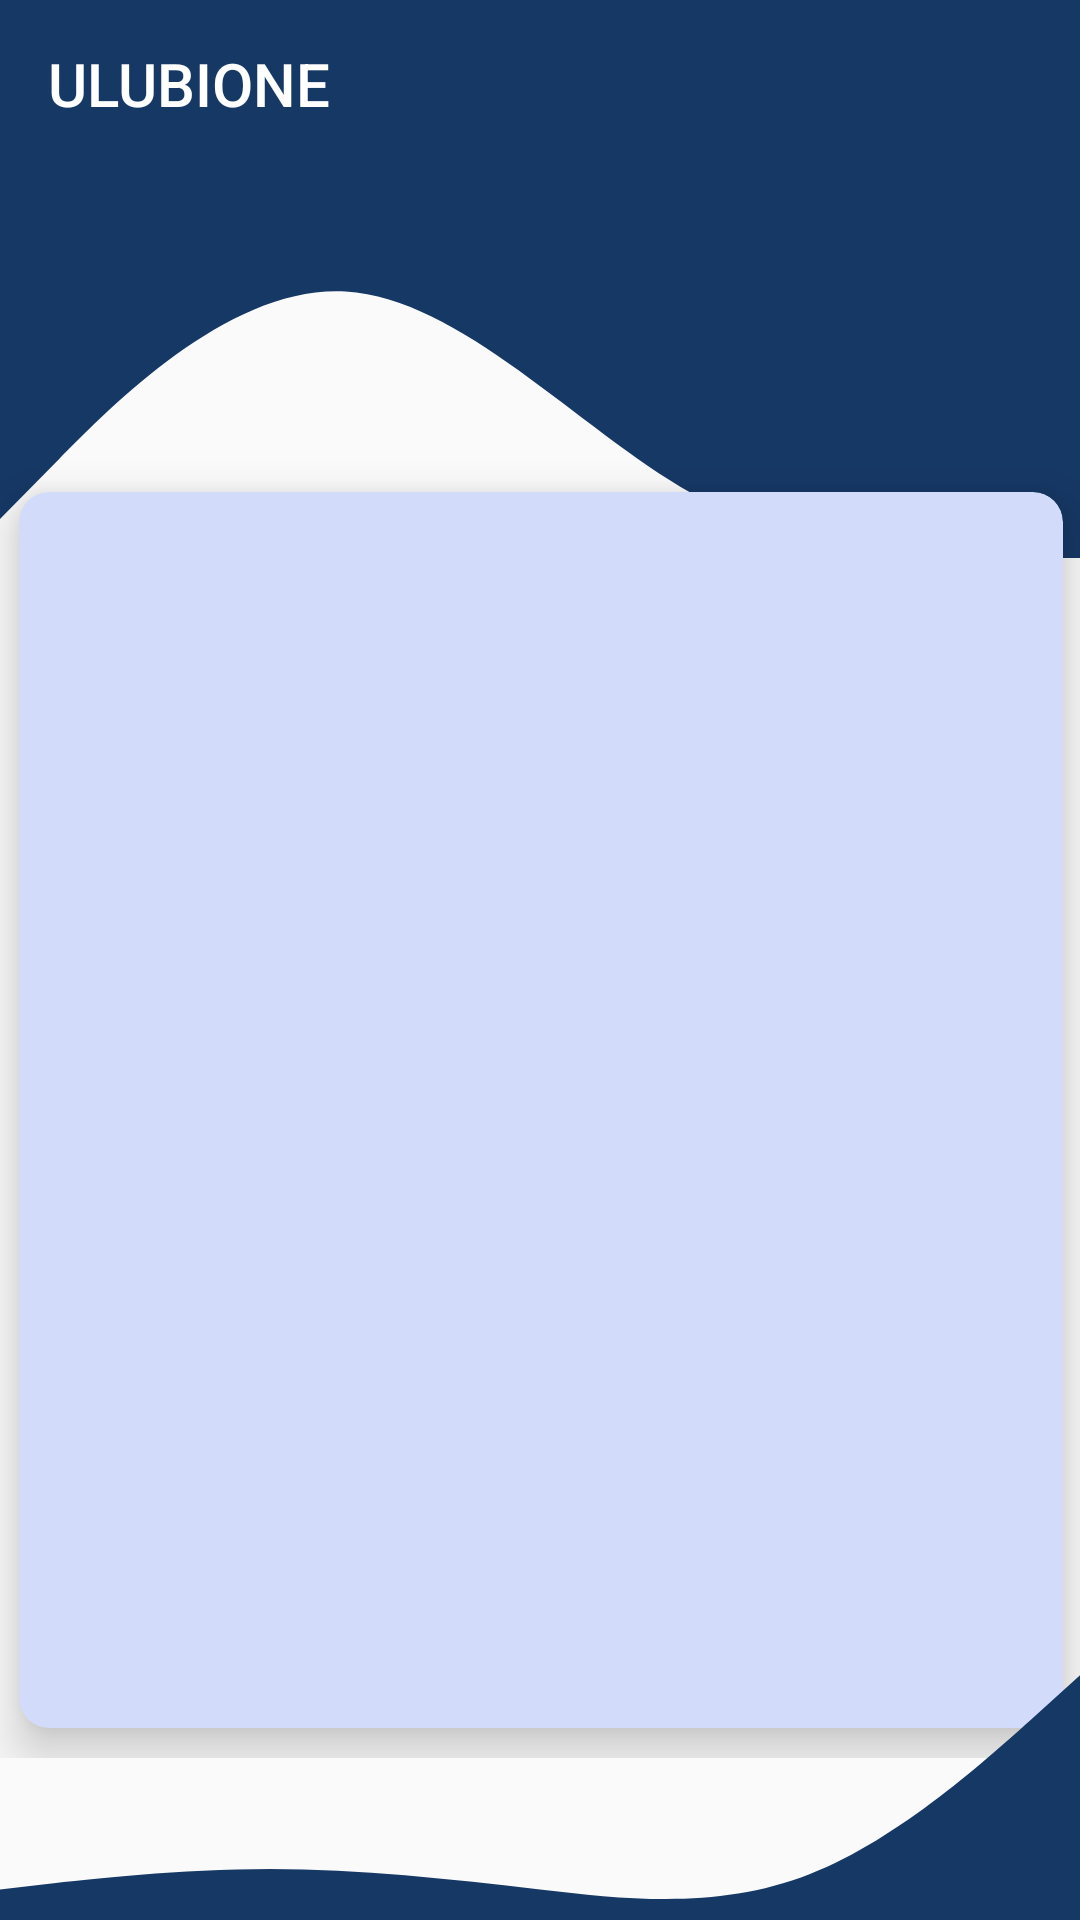

The Android layout XML behind this screen, and the referenced resources:
<!-- AndroidManifest.xml: application theme BlueTheme -->
<!-- res/layout/activity_favorites.xml -->
<?xml version="1.0" encoding="utf-8"?>
<androidx.constraintlayout.widget.ConstraintLayout xmlns:android="http://schemas.android.com/apk/res/android"
    xmlns:app="http://schemas.android.com/apk/res-auto"
    xmlns:tools="http://schemas.android.com/tools"
    android:layout_width="match_parent"
    android:layout_height="match_parent">

    <ScrollView
        style="@style/ScreenBackground"
        android:layout_width="match_parent"
        android:layout_height="match_parent"
        app:layout_constraintEnd_toEndOf="parent"
        app:layout_constraintStart_toStartOf="parent"
        tools:ignore="SpeakableTextPresentCheck">

    </ScrollView>

    <androidx.appcompat.widget.Toolbar
        android:id="@+id/toolbarFav"
        android:layout_width="match_parent"
        android:layout_height="wrap_content"
        android:background="?attr/colorPrimary"
        android:minHeight="?attr/actionBarSize"

        app:layout_constraintEnd_toEndOf="parent"
        app:layout_constraintStart_toStartOf="parent"
        app:layout_constraintTop_toTopOf="parent"
        app:navigationIcon="@drawable/icons8_back_48"
        app:title="ULUBIONE"
        app:titleTextColor="@color/white" />

    <RelativeLayout
        android:id="@+id/relativeLayout10"
        android:layout_width="match_parent"
        android:layout_height="130dp"
        android:background="@drawable/wave_blue"
        app:layout_constraintEnd_toEndOf="parent"
        app:layout_constraintHorizontal_bias="0.0"
        app:layout_constraintStart_toStartOf="parent"
        app:layout_constraintTop_toBottomOf="@+id/toolbarFav">

    </RelativeLayout>

    <RelativeLayout
        android:layout_width="378dp"
        android:layout_height="432dp"
        android:layout_marginTop="16dp"
        app:layout_constraintBottom_toTopOf="@+id/relativeLayout7"
        app:layout_constraintEnd_toEndOf="parent"
        app:layout_constraintStart_toStartOf="parent"
        app:layout_constraintTop_toBottomOf="@+id/relativeLayout10">


        <androidx.cardview.widget.CardView
            android:layout_width="match_parent"
            android:layout_height="match_parent"
            android:layout_alignParentStart="true"
            android:layout_alignParentEnd="true"
            android:layout_alignParentBottom="true"
            android:layout_marginStart="15dp"
            android:layout_marginTop="10dp"
            android:layout_marginEnd="15dp"
            android:layout_marginBottom="10dp"
            android:elevation="25dp"
            android:fadingEdgeLength="10dp"
            app:cardBackgroundColor="?attr/colorButtonNormal"
            app:cardCornerRadius="10dp"
            app:cardElevation="10dp"
            app:cardMaxElevation="10dp">

            <GridLayout
                android:layout_width="match_parent"
                android:layout_height="match_parent"
                android:columnCount="2"
                android:orientation="horizontal"
                android:rowCount="1">

                <androidx.recyclerview.widget.RecyclerView
                    android:id="@+id/recyclerViewStart"
                    android:layout_width="169dp"
                    android:layout_height="418dp"
                    android:layout_weight="1"
                    android:padding="16dp"
                    android:paddingEnd="8dp">

                </androidx.recyclerview.widget.RecyclerView>

                <androidx.recyclerview.widget.RecyclerView
                    android:id="@+id/recyclerViewDestination"
                    android:layout_width="159dp"
                    android:layout_height="match_parent"
                    android:layout_row="0"
                    android:layout_column="1"
                    android:layout_weight="1"
                    android:padding="16dp"
                    android:paddingStart="8dp" />





            </GridLayout>
        </androidx.cardview.widget.CardView>

    </RelativeLayout>

    <RelativeLayout
        android:id="@+id/relativeLayout7"
        android:layout_width="match_parent"
        android:layout_height="102dp"
        android:background="@drawable/wave_floor"
        app:layout_constraintBottom_toBottomOf="parent"
        app:layout_constraintEnd_toEndOf="parent"
        app:layout_constraintStart_toStartOf="parent">

    </RelativeLayout>

</androidx.constraintlayout.widget.ConstraintLayout>
<!-- resources referenced by this layout -->
<resources>
  <color name="white">#FFFFFFFF</color>
  <!-- drawable wave_blue (drawable) -->
  <vector xmlns:android="http://schemas.android.com/apk/res/android"
      android:width="1440dp"
      android:height="320dp"
      android:viewportWidth="500"
      android:viewportHeight="320"
      android:tint="?attr/colorPrimary">
    <path
        android:pathData="M0,288L26.7,240C53.3,192 107,96 160,101.3C213.3,107 267,213 320,266.7C373.3,320 427,320 480,320C533.3,320 587,320 640,282.7C693.3,245 747,171 800,133.3C853.3,96 907,96 960,112C1013.3,128 1067,160 1120,170.7C1173.3,181 1227,171 1280,160C1333.3,149 1387,139 1413,133.3L1440,128L1440,0L1413.3,0C1386.7,0 1333,0 1280,0C1226.7,0 1173,0 1120,0C1066.7,0 1013,0 960,0C906.7,0 853,0 800,0C746.7,0 693,0 640,0C586.7,0 533,0 480,0C426.7,0 373,0 320,0C266.7,0 213,0 160,0C106.7,0 53,0 27,0L0,0Z"
        android:fillColor="#163865"/>
  </vector>
  <!-- drawable wave_floor (drawable) -->
  <vector xmlns:android="http://schemas.android.com/apk/res/android"
      android:width="1440dp"
      android:height="320dp"
      android:viewportWidth="1440"
      android:viewportHeight="320"
      android:tint="?attr/colorPrimary">
    <path
        android:pathData="M0,288L60,282.7C120,277 240,267 360,266.7C480,267 600,277 720,288C840,299 960,309 1080,272C1200,235 1320,149 1380,106.7L1440,64L1440,320L1380,320C1320,320 1200,320 1080,320C960,320 840,320 720,320C600,320 480,320 360,320C240,320 120,320 60,320L0,320Z"
        android:fillColor="#163865"/>
  </vector>
  <style name="ScreenBackground">
          <item name="android:background">@color/gray</item>
      </style>
  <style name="BlueTheme" parent="Base.AppTheme">
          <item name="colorPrimary">@color/blueb</item>
          <item name="colorPrimaryVariant">@color/light_blue1</item>
          <item name="colorAccent">@color/almost_white</item>
          <item name="colorContainer">@color/light_orange</item>
          <item name="colorButtonNormal">@color/almost_white</item>
      </style>
  <color name="gray">#4B4C4C</color>
  <style name="Base.AppTheme" parent="Theme.AppCompat.Light.NoActionBar">
          <item name="windowActionBar">false</item>
          <item name="windowNoTitle">true</item>
          <item name="android:textSize">20sp</item>
  
      </style>
  <color name="blueb">#163865</color>
  <color name="light_blue1">#6f88c4</color>
  <color name="almost_white">#d3dbfb</color>
  <color name="light_orange">#d99886</color>
</resources>
